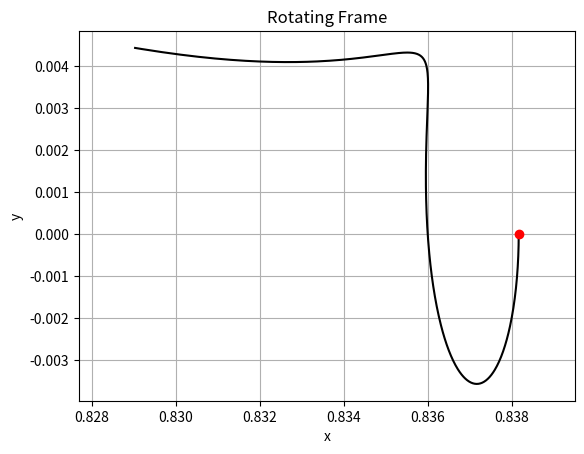

Python code for this plot:
import numpy as np
import matplotlib.pyplot as plt
from scipy.integrate import solve_ivp

# Global variables
FORWARD = 1
tol = 1e-8
mu = 0.0121  # Earth-Moon

poly1 = [1, -1 * (3 - mu), (3 - 2 * mu), -mu, 2 * mu, -mu]

rt1 = np.roots(poly1)
gamma = None
for k in range(5):
    if np.isreal(rt1[k]):
        gamma = rt1[k]

xL = (1 - mu) - gamma

T = 2 * np.pi  # period of primaries in non-dimensional units

# L1 eigenbasis
mubar = mu / abs(xL - 1 + mu) ** 3 + (1 - mu) / abs(xL + mu) ** 3

a = 1 + 2 * mubar
b = mubar - 1

lam = np.sqrt(0.5 * (mubar - 2 + np.sqrt(9 * mubar ** 2 - 8 * mubar)))
nu = np.sqrt(-0.5 * (mubar - 2 - np.sqrt(9 * mubar ** 2 - 8 * mubar)))

sigma = 2 * lam / (lam ** 2 + b)
tau = -(nu ** 2 + a) / (2 * nu)

u1 = np.array([1, -sigma, lam, -lam * sigma])
u2 = np.array([1, sigma, -lam, -lam * sigma])
u = np.array([1, 0, 0, nu * tau])
v = np.array([0, tau, -nu, 0])

# Compute small periodic orbit (planar Lyapunov orbit)
tfinal = 2 * np.pi / nu
tspan = np.arange(0, tfinal, 0.001 * T)

XL = np.array([xL, 0, 0, 0])
displacement = 1e-3  # nondimensional displacement from L
X0 = XL + displacement * u  # initial condition
X0[3] = 0.9985 * X0[3]

def prtbp(t, x):
    global mu
    mu1 = 1 - mu  # mass of larger primary (nearest origin on left)
    mu2 = mu  # mass of smaller primary (furthest from origin on right)

    r3 = ((x[0] + mu2) ** 2 + x[1] ** 2) ** 1.5  # r: distance to m1, LARGER MASS
    R3 = ((x[0] - mu1) ** 2 + x[1] ** 2) ** 1.5  # R: distance to m2, smaller mass

    xdot = np.zeros(4)
    xdot[0] = x[2]
    xdot[1] = x[3]
    xdot[2] = x[0] - (mu1 * (x[0] + mu2) / r3) - (mu2 * (x[0] - mu1) / R3) + 2 * x[3]
    xdot[3] = x[1] - (mu1 * x[1] / r3) - (mu2 * x[1] / R3) - 2 * x[2]
    return xdot

sol = solve_ivp(prtbp, [0, tfinal], X0, method='RK45', t_eval=tspan, rtol=1e-6, atol=1e-8)

x = sol.y[0]
y = sol.y[1]

plt.plot(x, y, 'k', X0[0], X0[1], 'ro')
plt.title('Rotating Frame')
plt.xlabel('x')
plt.ylabel('y')
plt.axis('equal')
plt.grid(True)

# Additional computations and plotting would follow here...

def energy(X, mu):
    mu1 = 1 - mu
    mu2 = mu

    Vsqrd = X[:, 2]**2 + X[:, 3]**2
    Ubar = - mu1 / np.sqrt((X[:, 0] + mu2)**2 + X[:, 1]**2) \
           - mu2 / np.sqrt((X[:, 0] - mu1)**2 + X[:, 1]**2) \
           - 0.5 * (X[:, 0]**2 + X[:, 1]**2) - 0.5 * mu1 * mu2

    E = 0.5 * Vsqrd + Ubar

    return E
